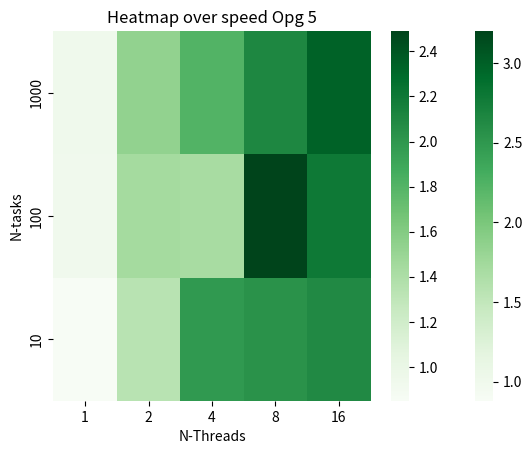

Python code for this plot:
import matplotlib.pyplot as plt
from seaborn import heatmap

# data_4 = [
# [0.058130, 0.038628, 0.027961, 0.022111, 0.026308],
# [0.055878, 0.037879, 0.036541, 0.029259, 0.024681],
# [0.056959, 0.047256, 0.024136, 0.026478, 0.024979]
# ] # old

data_4 = [
    [1.35, 2.37, 2.59, 2.76, 2.81],
    [0.88, 1.47, 2.11, 3.20, 1.33],
    [1.47, 2.13, 1.99, 2.63, 3.07]
]


# data_5 = [[0.106361, 0.079162, 0.078486, 0.049976, 0.034296], [0.091244, 0.079936, 0.047931, 0.051310, 0.040113], [0.106956, 0.078486, 0.056372, 0.049171, 0.049484]] # old

data_5 = [
    [0.94, 1.53, 1.81, 2.11, 2.34],
    [0.93, 1.44, 1.43, 2.49, 2.20],
    [0.85, 1.34, 1.99, 2.03, 2.09]    
]





def p(data, t):
    heatmap(data, xticklabels=[1, 2, 4, 8, 16], yticklabels=[1000, 100, 10], cmap="Greens")
    # plt.plot(x, y)
    plt.title("Heatmap over speed " + t)
    plt.xlabel("N-Threads")
    plt.ylabel("N-tasks")
    # plt.show()

    # plt.plot(x[:10], y[:10])
    # plt.title("Spedup based on number of tasks " + t)
    # plt.xlabel("N-tasks")
    # plt.ylabel("Times faster")
    plt.show()


p(data_4, "Opg 4")
p(data_5, "Opg 5")
